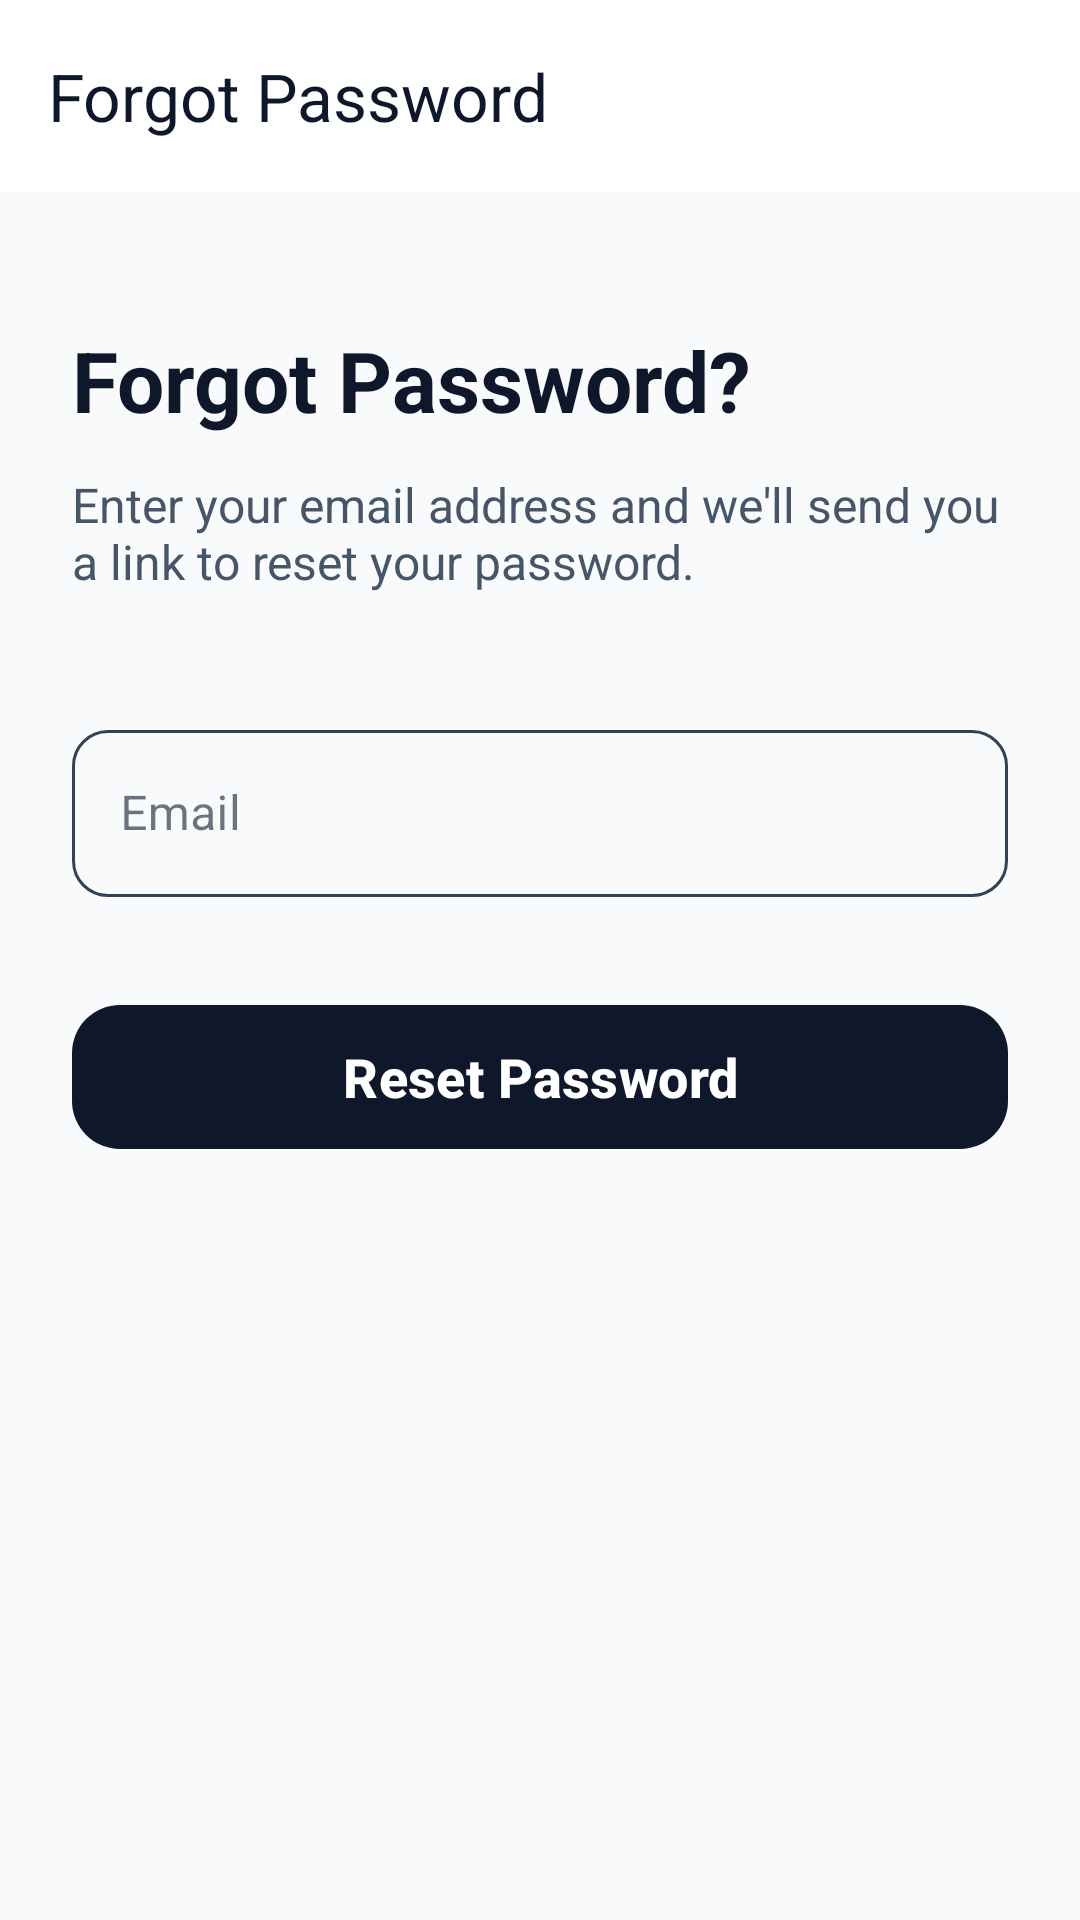

Here is an Android app screen rendered from its layout file. Give the layout XML and the strings, colors and styles it references.
<!-- AndroidManifest.xml: application theme Theme.TestMaster -->
<!-- res/layout/activity_forgot_password.xml -->
<?xml version="1.0" encoding="utf-8"?>
<androidx.constraintlayout.widget.ConstraintLayout xmlns:android="http://schemas.android.com/apk/res/android"
    xmlns:app="http://schemas.android.com/apk/res-auto"
    xmlns:tools="http://schemas.android.com/tools"
    android:layout_width="match_parent"
    android:layout_height="match_parent"
    android:background="@color/background"
    android:fitsSystemWindows="true"
    tools:context=".activities.ForgotPasswordActivity">

    <com.google.android.material.appbar.AppBarLayout
        android:id="@+id/appBarLayout2"
        android:layout_width="match_parent"
        android:layout_height="wrap_content"
        app:elevation="0dp">

        <androidx.appcompat.widget.Toolbar
            android:id="@+id/toolbar"
            android:layout_width="match_parent"
            android:layout_height="?attr/actionBarSize"
            app:layout_constraintTop_toTopOf="parent"
            app:navigationIcon="@drawable/baseline_arrow_back_24"
            app:navigationIconTint="@color/onPrimary"
            app:title="Forgot Password"
            app:titleTextColor="@color/onPrimary" />
    </com.google.android.material.appbar.AppBarLayout>

    <ScrollView
        android:layout_width="match_parent"
        android:layout_height="0dp"
        android:background="@color/background"
        android:fillViewport="true"
        app:layout_constraintBottom_toBottomOf="parent"
        app:layout_constraintTop_toBottomOf="@+id/appBarLayout2">

        <androidx.constraintlayout.widget.ConstraintLayout
            android:layout_width="match_parent"
            android:layout_height="wrap_content"
            android:padding="24dp">

            <TextView
                android:id="@+id/tv_forgot_title"
                android:layout_width="wrap_content"
                android:layout_height="wrap_content"
                android:layout_marginTop="20dp"
                android:text="Forgot Password?"
                android:textColor="@color/text_primary"
                android:textSize="28sp"
                android:textStyle="bold"
                app:layout_constraintStart_toStartOf="parent"
                app:layout_constraintTop_toTopOf="parent" />

            <TextView
                android:id="@+id/tv_forgot_subtitle"
                android:layout_width="0dp"
                android:layout_height="wrap_content"
                android:layout_marginTop="12dp"
                android:text="Enter your email address and we'll send you a link to reset your password."
                android:textColor="@color/text_secondary"
                android:textSize="16sp"
                app:layout_constraintEnd_toEndOf="parent"
                app:layout_constraintStart_toStartOf="parent"
                app:layout_constraintTop_toBottomOf="@id/tv_forgot_title" />

            <com.google.android.material.textfield.TextInputLayout
                android:id="@+id/til_email"
                style="@style/Widget.MaterialComponents.TextInputLayout.OutlinedBox"
                android:layout_width="match_parent"
                android:layout_height="wrap_content"
                android:layout_marginTop="40dp"
                android:hint="Email"
                android:theme="@style/ThemeOverlay.AppTheme.TextInputEditText.Outlined"
                app:boxCornerRadiusBottomEnd="12dp"
                app:boxCornerRadiusBottomStart="12dp"
                app:boxCornerRadiusTopEnd="12dp"
                app:boxCornerRadiusTopStart="12dp"
                app:boxStrokeColor="@color/text_input_stroke"
                app:hintTextColor="@color/onSurfaceVariant"
                app:layout_constraintTop_toBottomOf="@id/tv_forgot_subtitle"
                app:startIconDrawable="@drawable/baseline_email_24">

                <com.google.android.material.textfield.TextInputEditText
                    android:id="@+id/et_email"
                    android:layout_width="match_parent"
                    android:layout_height="wrap_content"
                    android:inputType="textEmailAddress"
                    android:textColor="@color/text_primary" />
            </com.google.android.material.textfield.TextInputLayout>

            <com.google.android.material.button.MaterialButton
                android:id="@+id/btn_reset_password"
                style="@style/Widget.Material3.Button"
                android:layout_width="match_parent"
                android:layout_height="56dp"
                android:layout_marginTop="32dp"
                android:text="Reset Password"
                android:textAllCaps="false"
                android:textColor="@color/primary"
                android:textSize="18sp"
                android:textStyle="bold"
                app:backgroundTint="@color/onPrimary"
                app:cornerRadius="16dp"
                app:layout_constraintTop_toBottomOf="@id/til_email" />

        </androidx.constraintlayout.widget.ConstraintLayout>
    </ScrollView>

</androidx.constraintlayout.widget.ConstraintLayout>
<!-- resources referenced by this layout -->
<resources>
  <color name="background">#F8FAFC</color>
  <color name="onPrimary">#0F172A</color>
  <color name="onSurfaceVariant">#475569</color>
  <color name="primary">#FFFFFF</color>
  <color name="text_primary">#0F172A</color>
  <color name="text_secondary">#475569</color>
  <style name="ThemeOverlay.AppTheme.TextInputEditText.Outlined" parent="">
          <item name="colorControlActivated">@color/accent</item>
      </style>
  <style name="Theme.TestMaster" parent="Base.Theme.TestMaster" />
  <color name="accent">#334155</color>
  <style name="Base.Theme.TestMaster" parent="Theme.Material3.DayNight.NoActionBar">
          
          <item name="colorPrimary">@color/primary</item>
          <item name="colorOnPrimary">@color/onPrimary</item>
          <item name="colorPrimaryContainer">@color/primaryContainer</item>
          <item name="colorOnPrimaryContainer">@color/onPrimaryContainer</item>
  
          <item name="colorSecondary">@color/secondary</item>
          <item name="colorOnSecondary">@color/onSecondary</item>
          <item name="colorSecondaryContainer">@color/secondaryContainer</item>
          <item name="colorOnSecondaryContainer">@color/onSecondaryContainer</item>
  
          
          <item name="android:windowBackground">@color/background</item>
          <item name="colorSurface">@color/surface</item>
          <item name="colorOnSurface">@color/onSurface</item>
          <item name="colorSurfaceVariant">@color/surfaceVariant</item>
          <item name="colorOnSurfaceVariant">@color/onSurfaceVariant</item>
          <item name="colorOutline">@color/outline</item>
  
          
          <item name="colorError">@color/error</item>
          <item name="colorOnError">@color/onError</item>
          <item name="colorErrorContainer">@color/errorContainer</item>
          <item name="colorOnErrorContainer">@color/onErrorContainer</item>
  
          
          <item name="colorControlActivated">@color/accent</item>
  
          
          <item name="android:statusBarColor">@color/surface</item>
          <item name="android:windowLightStatusBar">true</item>
      </style>
  <color name="primaryContainer">#F1F5F9</color>
  <color name="onPrimaryContainer">#0F172A</color>
  <color name="secondary">#64748B</color>
  <color name="onSecondary">#FFFFFF</color>
  <color name="secondaryContainer">#E2E8F0</color>
  <color name="onSecondaryContainer">#0F172A</color>
  <color name="surface">#FFFFFF</color>
  <color name="onSurface">#0F172A</color>
  <color name="surfaceVariant">#E2E8F0</color>
  <color name="outline">#94A3B8</color>
  <color name="error">#DC2626</color>
  <color name="onError">#FFFFFF</color>
  <color name="errorContainer">#FEE2E2</color>
  <color name="onErrorContainer">#7F1D1D</color>
</resources>
